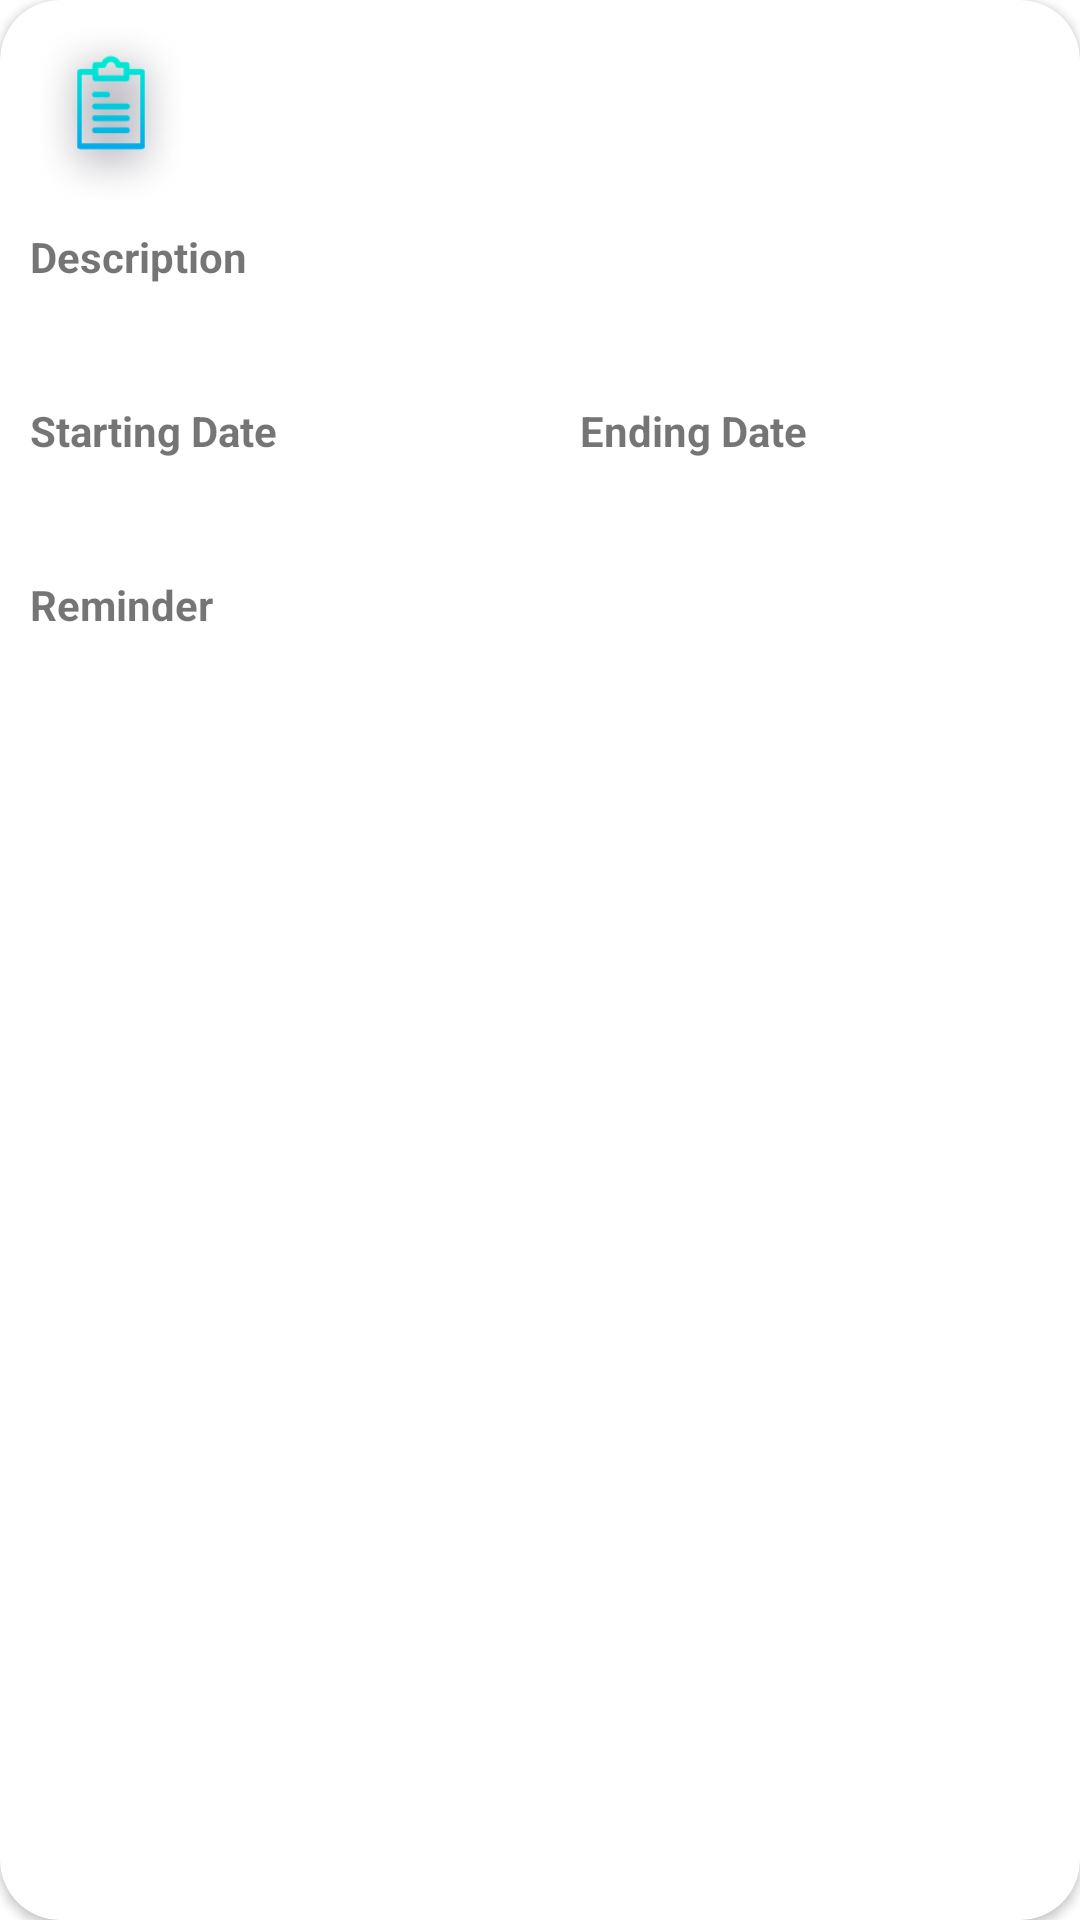

Here is an Android app screen rendered from its layout file. Give the layout XML and the strings, colors and styles it references.
<!-- AndroidManifest.xml: application theme Theme.TODO_LIST_Project -->
<!-- res/layout/task_item.xml -->
<?xml version="1.0" encoding="utf-8"?>
<androidx.cardview.widget.CardView xmlns:android="http://schemas.android.com/apk/res/android"
    xmlns:app="http://schemas.android.com/apk/res-auto"
    android:id="@+id/cardView"
    android:layout_width="match_parent"
    android:layout_height="wrap_content"
    android:layout_margin="8dp"
    app:cardCornerRadius="20dp">

    <LinearLayout
        android:id="@+id/expandedLayout"
        android:layout_width="match_parent"
        android:layout_height="wrap_content"
        android:orientation="vertical"
        android:visibility="visible">

        <LinearLayout
            android:id="@+id/horizontalLayout"
            android:layout_width="match_parent"
            android:layout_height="match_parent"
            android:orientation="horizontal">

            <ImageView
                android:layout_width="54dp"
                android:layout_height="match_parent"
                android:layout_marginLeft="10dp"
                android:src="@drawable/task" />

            <TextView
                android:id="@+id/textTitle"
                android:layout_width="125dp"
                android:layout_height="44dp"
                android:layout_marginLeft="70sp"
                android:layout_marginTop="16dp"
                android:layout_marginBottom="16dp"
                android:textSize="18sp"
                android:textStyle="bold" />
        </LinearLayout>

        <TextView
            android:id="@+id/descriptionTitle"
            android:layout_width="match_parent"
            android:layout_height="wrap_content"
            android:layout_marginLeft="10sp"
            android:text="Description"
            android:textStyle="bold" />

        <TextView
            android:id="@+id/textDescription"
            android:layout_width="match_parent"
            android:layout_height="wrap_content"
            android:padding="10sp" />

        <LinearLayout
            android:layout_width="match_parent"
            android:layout_height="match_parent"
            android:orientation="horizontal">

            <TextView
                android:id="@+id/startingDateTitle"
                android:layout_width="wrap_content"
                android:layout_height="wrap_content"
                android:layout_weight="1"
                android:text="Starting Date"
                android:textStyle="bold"
                android:layout_marginLeft="10sp"/>

            <TextView
                android:id="@+id/endingDateTitle"
                android:layout_width="wrap_content"
                android:layout_height="wrap_content"
                android:layout_weight="1"
                android:text="Ending Date"
                android:textStyle="bold"
                android:layout_marginLeft="10sp" />
        </LinearLayout>

        <LinearLayout
            android:layout_width="match_parent"
            android:layout_height="match_parent"
            android:orientation="horizontal">

            <TextView
                android:id="@+id/textStartingDate"
                android:layout_width="200sp"
                android:layout_height="wrap_content"
                android:padding="10sp" />

            <TextView
                android:id="@+id/textEndingDate"
                android:layout_width="200sp"
                android:layout_height="wrap_content"
                android:padding="10sp" />

        </LinearLayout>

        <TextView
            android:id="@+id/reminderTitle"
            android:layout_width="wrap_content"
            android:layout_height="wrap_content"
            android:layout_weight="1"
            android:text="Reminder"
            android:textStyle="bold"
            android:layout_marginLeft="10sp" />

        <TextView
            android:id="@+id/textReminder"
            android:layout_width="match_parent"
            android:layout_height="wrap_content"
            android:padding="10sp" />

    </LinearLayout>
</androidx.cardview.widget.CardView>
<!-- resources referenced by this layout -->
<resources>
  <!-- drawable task: png bitmap (drawable, 24134 bytes) -->
  <style name="Theme.TODO_LIST_Project" parent="Theme.MaterialComponents.DayNight.DarkActionBar">
          
          <item name="colorPrimary">@color/purple_500</item>
          <item name="colorPrimaryVariant">@color/purple_700</item>
          <item name="colorOnPrimary">@color/white</item>
          
          <item name="colorSecondary">@color/teal_200</item>
          <item name="colorSecondaryVariant">@color/teal_700</item>
          <item name="colorOnSecondary">@color/black</item>
          
          <item name="android:statusBarColor">?attr/colorPrimaryVariant</item>
          
      </style>
  <color name="purple_500">#FF6200EE</color>
  <color name="purple_700">#FF3700B3</color>
  <color name="white">#FFFFFFFF</color>
  <color name="teal_200">#FF03DAC5</color>
  <color name="teal_700">#FF018786</color>
  <color name="black">#FF000000</color>
</resources>
